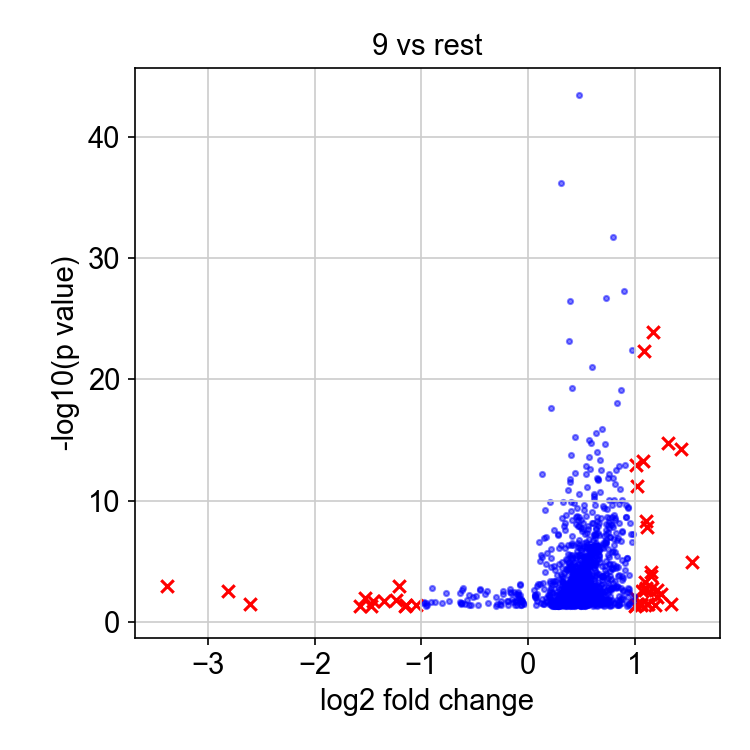

Values plotted in this chart, from the file beside it:
, genes, logfoldchange, pvals
0, FAM216A, 1.543, 1.0837390117910525e-05
1, PRRT3-AS1, 1.434, 5.773495218819226e-15
2, SLC29A1, 1.342, 0.03263
3, HAUS7, 1.314, 1.676850680793339e-15
4, AP000251.3, 1.244, 0.004727
5, MICAL2, 1.215, 0.009837
6, POLR3G, 1.215, 0.002339
7, OXNAD1, 1.189, 0.04333
8, GAL, 1.175, 1.2720030023351069e-24
9, TMEM52, 1.167, 0.001556
10, ANKRD1, 1.152, 8.408786998690151e-05
11, ST6GALNAC4, 1.151, 0.0001586
12, SRGN, 1.122, 0.03344
13, G0S2, 1.116, 1.5679531928108514e-08
14, FST, 1.113, 0.03402
15, TSPAN4, 1.111, 4.620889870336221e-09
16, RRP9, 1.11, 0.001682
17, PDCD2L, 1.1, 0.0005597
18, ODC1, 1.095, 0.002475
19, NAA10, 1.091, 4.328576699658528e-23
20, MRPS25, 1.082, 5.396955186338502e-14
21, CAMK1, 1.07, 0.002687
22, NETO2, 1.064, 0.04478
23, SIRT5, 1.057, 0.03639
24, HPRT1, 1.02, 5.850469443424481e-12
25, SRM, 1.015, 1.2084805813824154e-13
26, ADAMTS12, 1.01, 0.0409
27, ZNF695, 1.004, 0.04667
28, RBFA, 1, 0.00877
1448, CCDC80, -1.049, 0.04386
1449, SAMD11, -1.147, 0.04055
1450, PNRC1, -1.151, 0.04704
1451, CTSH, -1.209, 0.001217
1452, HIST3H2A, -1.243, 0.01516
1453, CLEC2B, -1.354, 0.0204
1454, UNC5B-AS1, -1.453, 0.02041
1455, RP11-11N9.4, -1.47, 0.04568
1456, SLPI, -1.529, 0.01036
1457, SKIL, -1.581, 0.04923
1458, KRT15, -2.613, 0.03145
1459, TNFSF10, -2.814, 0.002655
1460, AC006262.5, -3.392, 0.001062
